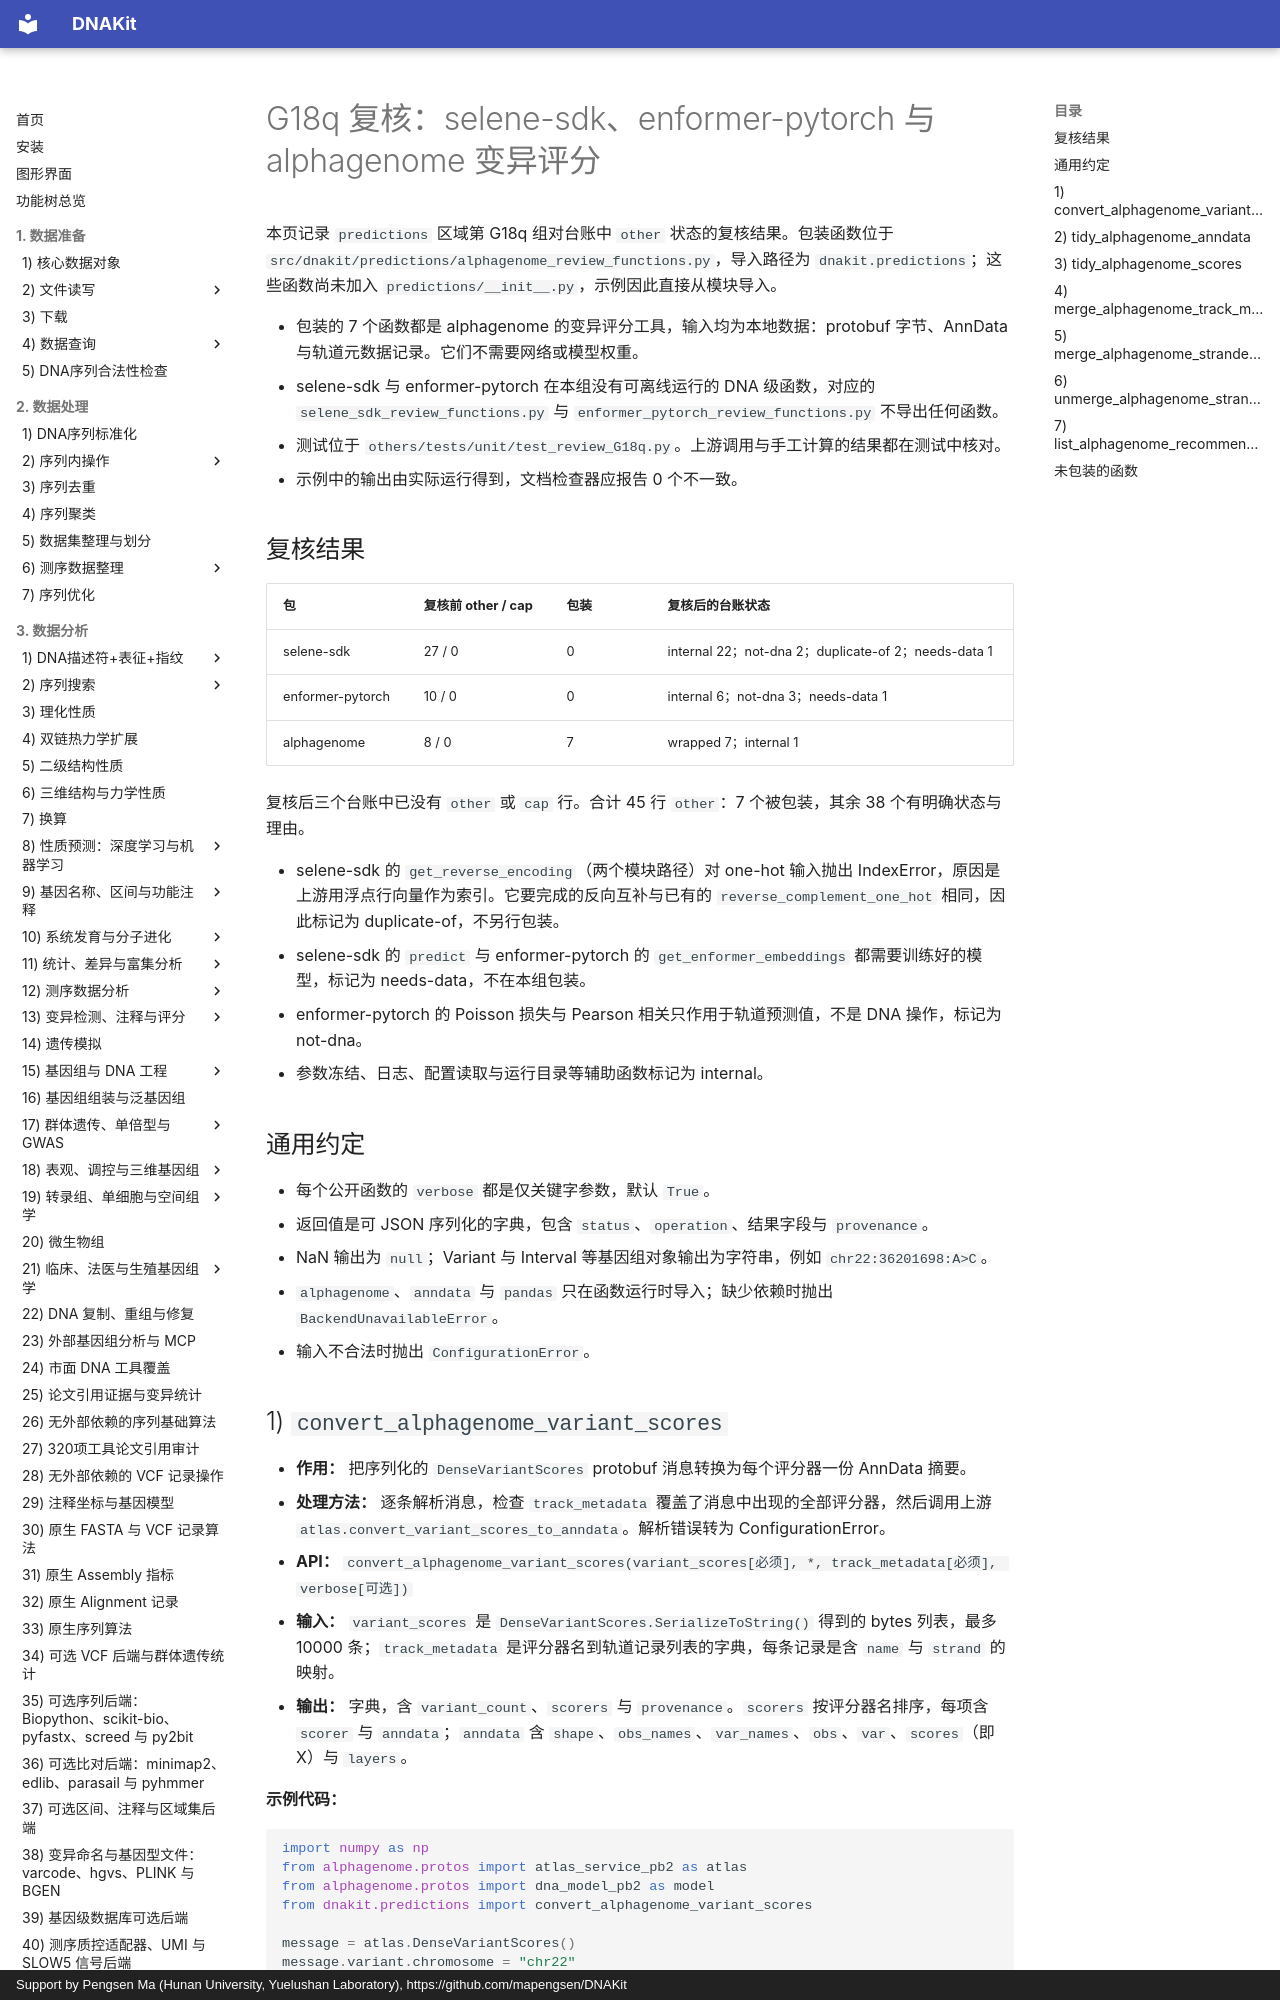

repository: mapengsen/DNAKit · page: api/features/103_review_G18q/index.html · generator: mkdocs · copyright: Support by Pengsen Ma (Hunan University, Yuelushan Laboratory), https://github.com/mapengsen/DNAKit

# G18q 复核：selene-sdk、enformer-pytorch 与 alphagenome 变异评分

本页记录 `predictions` 区域第 G18q 组对台账中 `other` 状态的复核结果。包装函数位于 `src/dnakit/predictions/alphagenome_review_functions.py`，导入路径为 `dnakit.predictions`；这些函数尚未加入 `predictions/__init__.py`，示例因此直接从模块导入。

- 包装的 7 个函数都是 alphagenome 的变异评分工具，输入均为本地数据：protobuf 字节、AnnData 与轨道元数据记录。它们不需要网络或模型权重。
- selene-sdk 与 enformer-pytorch 在本组没有可离线运行的 DNA 级函数，对应的 `selene_sdk_review_functions.py` 与 `enformer_pytorch_review_functions.py` 不导出任何函数。
- 测试位于 `others/tests/unit/test_review_G18q.py`。上游调用与手工计算的结果都在测试中核对。
- 示例中的输出由实际运行得到，文档检查器应报告 0 个不一致。

## 复核结果

| 包 | 复核前 other / cap | 包装 | 复核后的台账状态 |
| --- | --- | --- | --- |
| selene-sdk | 27 / 0 | 0 | internal 22；not-dna 2；duplicate-of 2；needs-data 1 |
| enformer-pytorch | 10 / 0 | 0 | internal 6；not-dna 3；needs-data 1 |
| alphagenome | 8 / 0 | 7 | wrapped 7；internal 1 |

复核后三个台账中已没有 `other` 或 `cap` 行。合计 45 行 `other`：7 个被包装，其余 38 个有明确状态与理由。

- selene-sdk 的 `get_reverse_encoding`（两个模块路径）对 one-hot 输入抛出 IndexError，原因是上游用浮点行向量作为索引。它要完成的反向互补与已有的 `reverse_complement_one_hot` 相同，因此标记为 duplicate-of，不另行包装。
- selene-sdk 的 `predict` 与 enformer-pytorch 的 `get_enformer_embeddings` 都需要训练好的模型，标记为 needs-data，不在本组包装。
- enformer-pytorch 的 Poisson 损失与 Pearson 相关只作用于轨道预测值，不是 DNA 操作，标记为 not-dna。
- 参数冻结、日志、配置读取与运行目录等辅助函数标记为 internal。

## 通用约定

- 每个公开函数的 `verbose` 都是仅关键字参数，默认 `True`。
- 返回值是可 JSON 序列化的字典，包含 `status`、`operation`、结果字段与 `provenance`。
- NaN 输出为 `null`；Variant 与 Interval 等基因组对象输出为字符串，例如 `chr22:36201698:A>C`。
- `alphagenome`、`anndata` 与 `pandas` 只在函数运行时导入；缺少依赖时抛出 `BackendUnavailableError`。
- 输入不合法时抛出 `ConfigurationError`。
